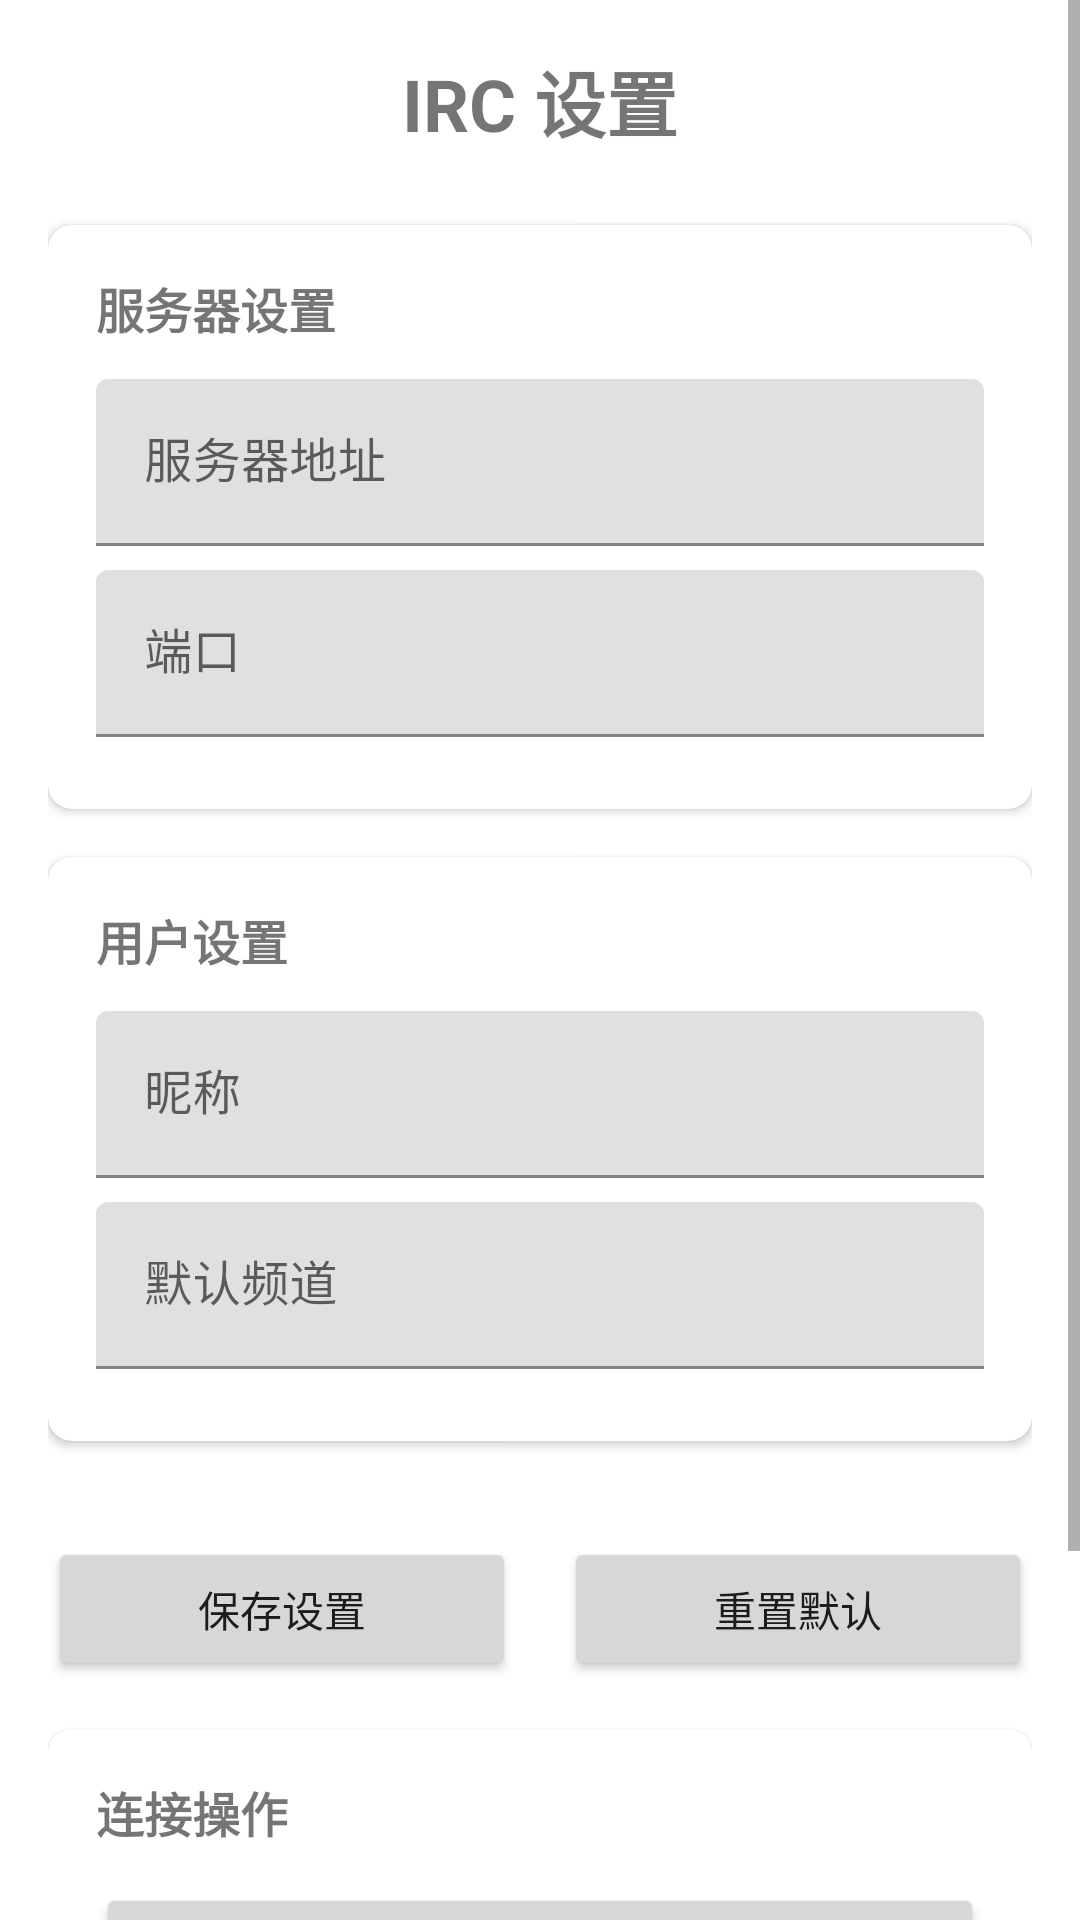

Here is an Android app screen rendered from its layout file. Give the layout XML and the strings, colors and styles it references.
<!-- AndroidManifest.xml: application theme Theme.Irc_android -->
<!-- res/layout/fragment_notifications.xml -->
<?xml version="1.0" encoding="utf-8"?>
<ScrollView xmlns:android="http://schemas.android.com/apk/res/android"
    xmlns:app="http://schemas.android.com/apk/res-auto"
    xmlns:tools="http://schemas.android.com/tools"
    android:layout_width="match_parent"
    android:layout_height="match_parent"
    tools:context=".ui.notifications.NotificationsFragment">

    <LinearLayout
        android:layout_width="match_parent"
        android:layout_height="wrap_content"
        android:orientation="vertical"
        android:padding="16dp">

        
        <TextView
            android:layout_width="match_parent"
            android:layout_height="wrap_content"
            android:text="IRC 设置"
            android:textSize="24sp"
            android:textStyle="bold"
            android:layout_marginBottom="24dp"
            android:gravity="center" />

        
        <com.google.android.material.card.MaterialCardView
            android:layout_width="match_parent"
            android:layout_height="wrap_content"
            android:layout_marginBottom="16dp"
            app:cardElevation="2dp"
            app:cardCornerRadius="8dp">

            <LinearLayout
                android:layout_width="match_parent"
                android:layout_height="wrap_content"
                android:orientation="vertical"
                android:padding="16dp">

                <TextView
                    android:layout_width="match_parent"
                    android:layout_height="wrap_content"
                    android:text="服务器设置"
                    android:textSize="16sp"
                    android:textStyle="bold"
                    android:layout_marginBottom="12dp" />

                <com.google.android.material.textfield.TextInputLayout
                    android:layout_width="match_parent"
                    android:layout_height="wrap_content"
                    android:hint="服务器地址"
                    android:layout_marginBottom="8dp">

                    <com.google.android.material.textfield.TextInputEditText
                        android:id="@+id/edit_server"
                        android:layout_width="match_parent"
                        android:layout_height="wrap_content"
                        android:inputType="text" />
                </com.google.android.material.textfield.TextInputLayout>

                <com.google.android.material.textfield.TextInputLayout
                    android:layout_width="match_parent"
                    android:layout_height="wrap_content"
                    android:hint="端口"
                    android:layout_marginBottom="8dp">

                    <com.google.android.material.textfield.TextInputEditText
                        android:id="@+id/edit_port"
                        android:layout_width="match_parent"
                        android:layout_height="wrap_content"
                        android:inputType="number" />
                </com.google.android.material.textfield.TextInputLayout>

            </LinearLayout>
        </com.google.android.material.card.MaterialCardView>

        
        <com.google.android.material.card.MaterialCardView
            android:layout_width="match_parent"
            android:layout_height="wrap_content"
            android:layout_marginBottom="16dp"
            app:cardElevation="2dp"
            app:cardCornerRadius="8dp">

            <LinearLayout
                android:layout_width="match_parent"
                android:layout_height="wrap_content"
                android:orientation="vertical"
                android:padding="16dp">

                <TextView
                    android:layout_width="match_parent"
                    android:layout_height="wrap_content"
                    android:text="用户设置"
                    android:textSize="16sp"
                    android:textStyle="bold"
                    android:layout_marginBottom="12dp" />

                <com.google.android.material.textfield.TextInputLayout
                    android:layout_width="match_parent"
                    android:layout_height="wrap_content"
                    android:hint="昵称"
                    android:layout_marginBottom="8dp">

                    <com.google.android.material.textfield.TextInputEditText
                        android:id="@+id/edit_nickname"
                        android:layout_width="match_parent"
                        android:layout_height="wrap_content"
                        android:inputType="text" />
                </com.google.android.material.textfield.TextInputLayout>

                <com.google.android.material.textfield.TextInputLayout
                    android:layout_width="match_parent"
                    android:layout_height="wrap_content"
                    android:hint="默认频道"
                    android:layout_marginBottom="8dp">

                    <com.google.android.material.textfield.TextInputEditText
                        android:id="@+id/edit_channel"
                        android:layout_width="match_parent"
                        android:layout_height="wrap_content"
                        android:inputType="text" />
                </com.google.android.material.textfield.TextInputLayout>

            </LinearLayout>
        </com.google.android.material.card.MaterialCardView>

        
        <LinearLayout
            android:layout_width="match_parent"
            android:layout_height="wrap_content"
            android:orientation="horizontal"
            android:layout_marginTop="16dp">

            <Button
                android:id="@+id/btn_save"
                android:layout_width="0dp"
                android:layout_height="wrap_content"
                android:layout_weight="1"
                android:text="保存设置"
                android:layout_marginEnd="8dp" />

            <Button
                android:id="@+id/btn_reset"
                android:layout_width="0dp"
                android:layout_height="wrap_content"
                android:layout_weight="1"
                android:text="重置默认"
                android:layout_marginStart="8dp" />

        </LinearLayout>

        
        <com.google.android.material.card.MaterialCardView
            android:layout_width="match_parent"
            android:layout_height="wrap_content"
            android:layout_marginTop="16dp"
            app:cardElevation="2dp"
            app:cardCornerRadius="8dp">

            <LinearLayout
                android:layout_width="match_parent"
                android:layout_height="wrap_content"
                android:orientation="vertical"
                android:padding="16dp">

                <TextView
                    android:layout_width="match_parent"
                    android:layout_height="wrap_content"
                    android:text="连接操作"
                    android:textSize="16sp"
                    android:textStyle="bold"
                    android:layout_marginBottom="12dp" />

                <Button
                    android:id="@+id/btn_connect"
                    android:layout_width="match_parent"
                    android:layout_height="wrap_content"
                    android:text="连接到IRC服务器"
                    android:layout_marginBottom="8dp" />

                <Button
                    android:id="@+id/btn_join_channel"
                    android:layout_width="match_parent"
                    android:layout_height="wrap_content"
                    android:text="加入默认频道"
                    android:enabled="false" />

                <TextView
                    android:id="@+id/text_status"
                    android:layout_width="match_parent"
                    android:layout_height="wrap_content"
                    android:text="未连接"
                    android:textAlignment="center"
                    android:layout_marginTop="8dp"
                    android:textColor="?android:attr/textColorSecondary" />

            </LinearLayout>
        </com.google.android.material.card.MaterialCardView>

    </LinearLayout>
</ScrollView>
<!-- resources referenced by this layout -->
<resources>
  <style name="Theme.Irc_android" parent="Theme.MaterialComponents.DayNight.DarkActionBar">
          
          <item name="colorPrimary">@color/purple_500</item>
          <item name="colorPrimaryVariant">@color/purple_700</item>
          <item name="colorOnPrimary">@color/white</item>
          
          <item name="colorSecondary">@color/teal_200</item>
          <item name="colorSecondaryVariant">@color/teal_700</item>
          <item name="colorOnSecondary">@color/black</item>
          
          <item name="android:statusBarColor">?attr/colorPrimaryVariant</item>
          
      </style>
  <!-- not gathered from this repository: default colours our renderer supplied (Android Studio template values) -->
  <color name="purple_500">#FF6200EE</color>
  <color name="purple_700">#FF3700B3</color>
  <color name="teal_200">#FF03DAC5</color>
  <color name="teal_700">#FF018786</color>
  <color name="black">#FF000000</color>
  <color name="white">#FFFFFFFF</color>
</resources>
